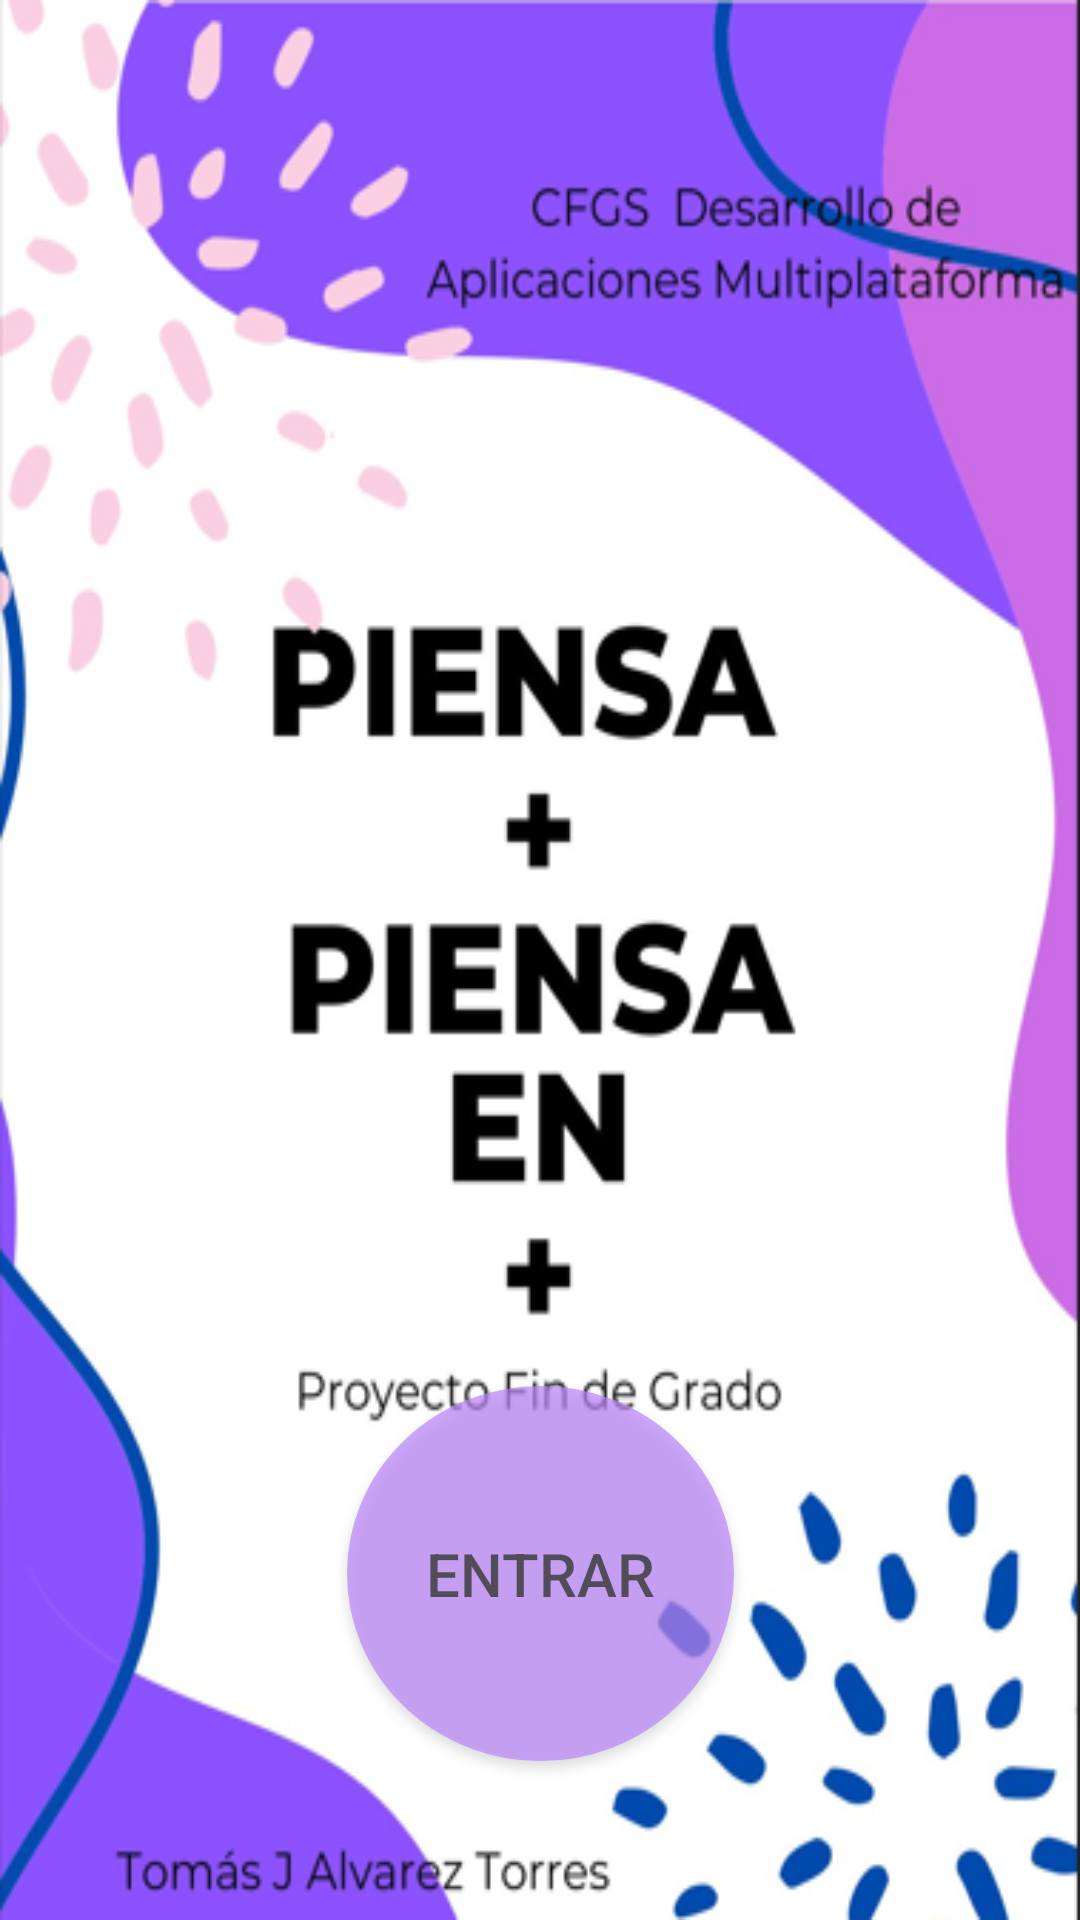

Reconstruct the res/layout file that produces this screen, plus the resources it refers to.
<!-- AndroidManifest.xml: application theme Theme.PiensaPositivo1 -->
<!-- res/layout/activity_main.xml -->
<?xml version="1.0" encoding="utf-8"?>
<androidx.constraintlayout.widget.ConstraintLayout xmlns:android="http://schemas.android.com/apk/res/android"
    xmlns:app="http://schemas.android.com/apk/res-auto"
    xmlns:tools="http://schemas.android.com/tools"
    android:layout_width="match_parent"
    android:layout_height="match_parent"
    tools:context=".MainActivity"
    android:background="@drawable/portada_proyecto">

    <Button
        android:id="@+id/entrar"
        android:layout_width="129dp"
        android:layout_height="125dp"
        android:alpha="0.7"
        android:background="@drawable/boton_redondeado"
        android:text="@string/entrar"
        android:textSize="20dp"
        app:layout_constraintBottom_toBottomOf="parent"
        app:layout_constraintEnd_toEndOf="parent"
        app:layout_constraintStart_toStartOf="parent"
        app:layout_constraintTop_toTopOf="parent"
        app:layout_constraintVertical_bias="0.897" />
</androidx.constraintlayout.widget.ConstraintLayout>
<!-- resources referenced by this layout -->
<resources>
  <!-- drawable boton_redondeado (drawable) -->
  <?xml version="1.0" encoding="utf-8"?>
  <shape xmlns:android="http://schemas.android.com/apk/res/android"
      xmlns:tools="http://schemas.android.com/tools"
      android:shape="oval">
      <solid android:color="@color/purple_200" />
      <stroke
          android:width="10dp"
          android:color="@color/purple_200"
          />
  
  
  </shape>
  <!-- drawable portada_proyecto: png bitmap (drawable, 112233 bytes) -->
  <string name="entrar">Entrar</string>
  <style name="Theme.PiensaPositivo1" parent="Theme.AppCompat.Light.DarkActionBar">
          
          <item name="colorPrimary">@color/purple_500</item>
          <item name="colorPrimaryVariant">@color/purple_700</item>
          <item name="colorOnPrimary">@color/white</item>
          
          <item name="colorSecondary">@color/teal_200</item>
          <item name="colorSecondaryVariant">@color/teal_700</item>
          <item name="colorOnSecondary">@color/black</item>
          
          <item name="android:statusBarColor" tools:targetApi="l">?attr/colorPrimaryVariant</item>
          
      </style>
  <color name="purple_200">#FFBB86FC</color>
  <color name="purple_500">#1566e0</color>
  <color name="purple_700">#FF3700B3</color>
  <color name="white">#FFFFFFFF</color>
  <color name="teal_200">#FF03DAC5</color>
  <color name="teal_700">#FF018786</color>
  <color name="black">#FF000000</color>
</resources>
